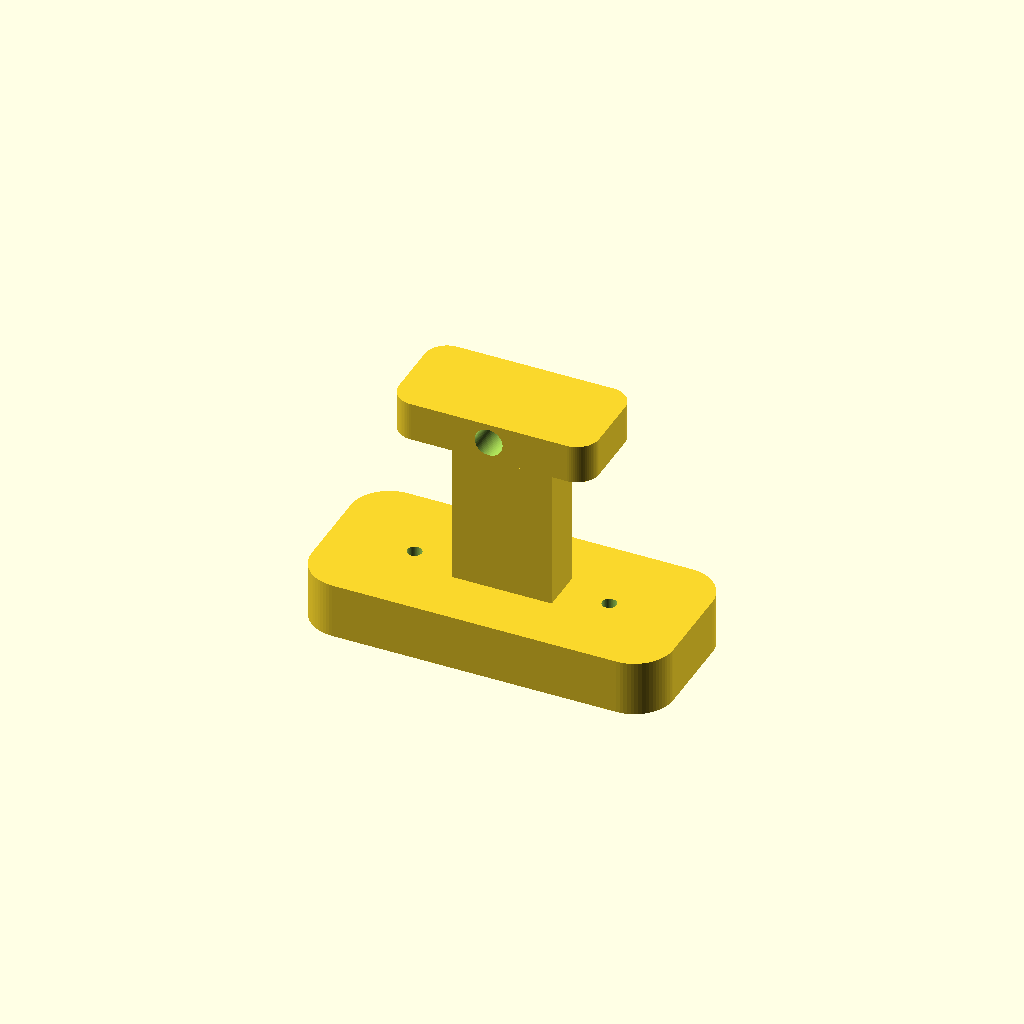
Cell 1: the model at its default parameters.
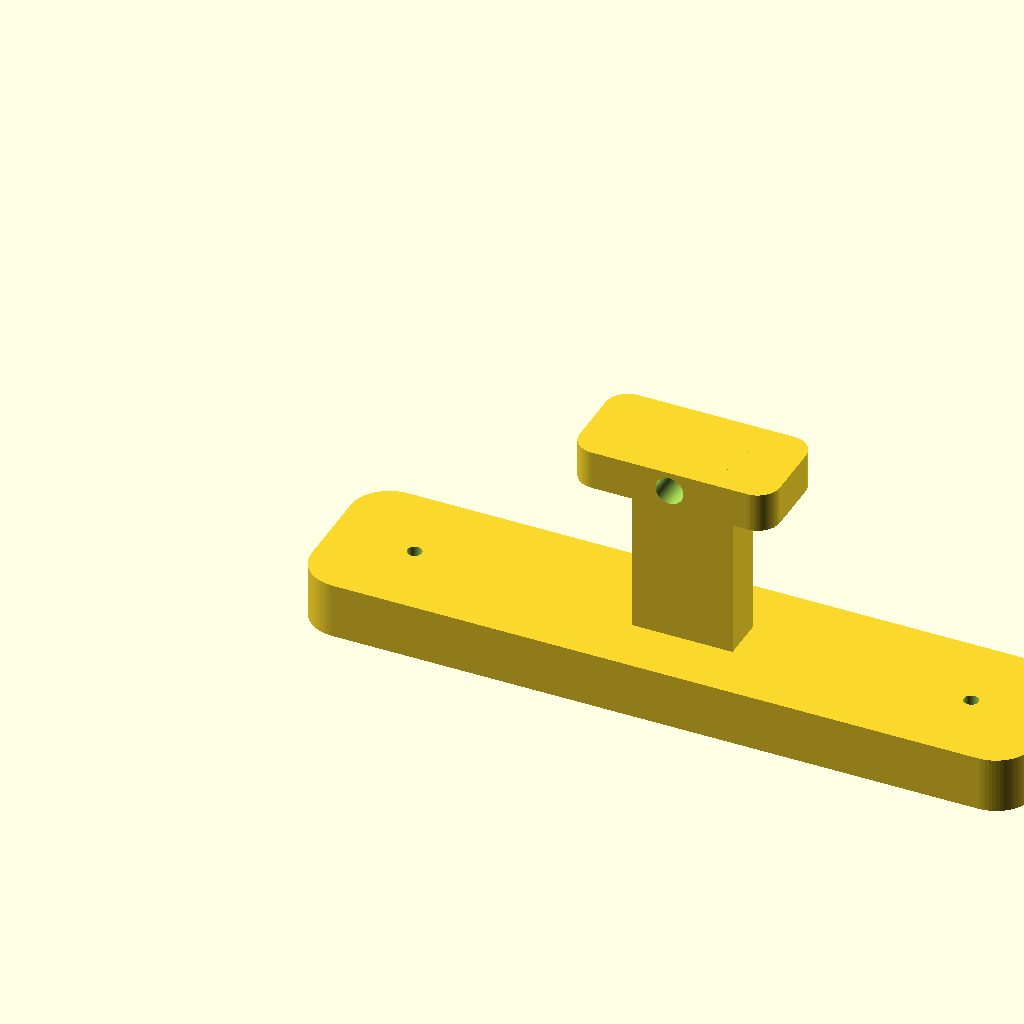
Cell 2 — foot_len set to 260, the other parameters unchanged.
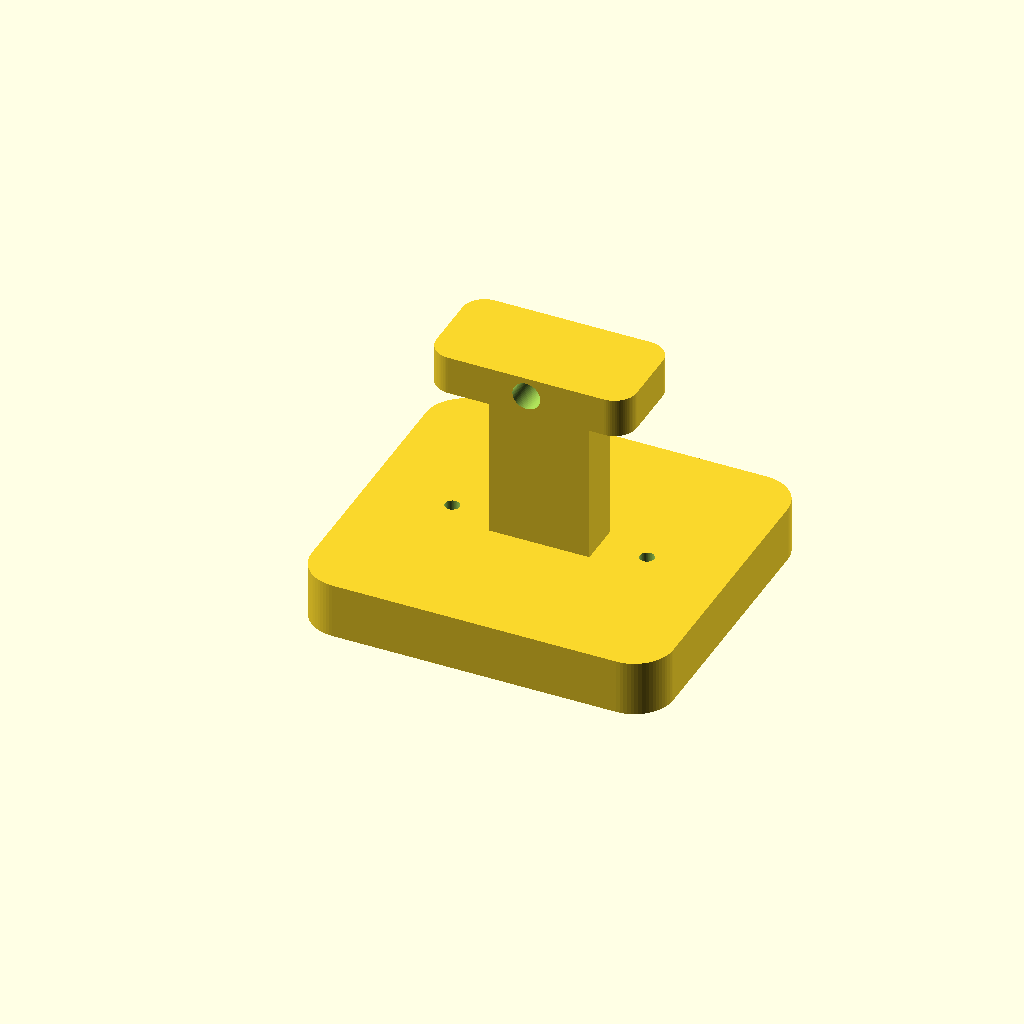
Cell 3: the same model with foot_w = 116.
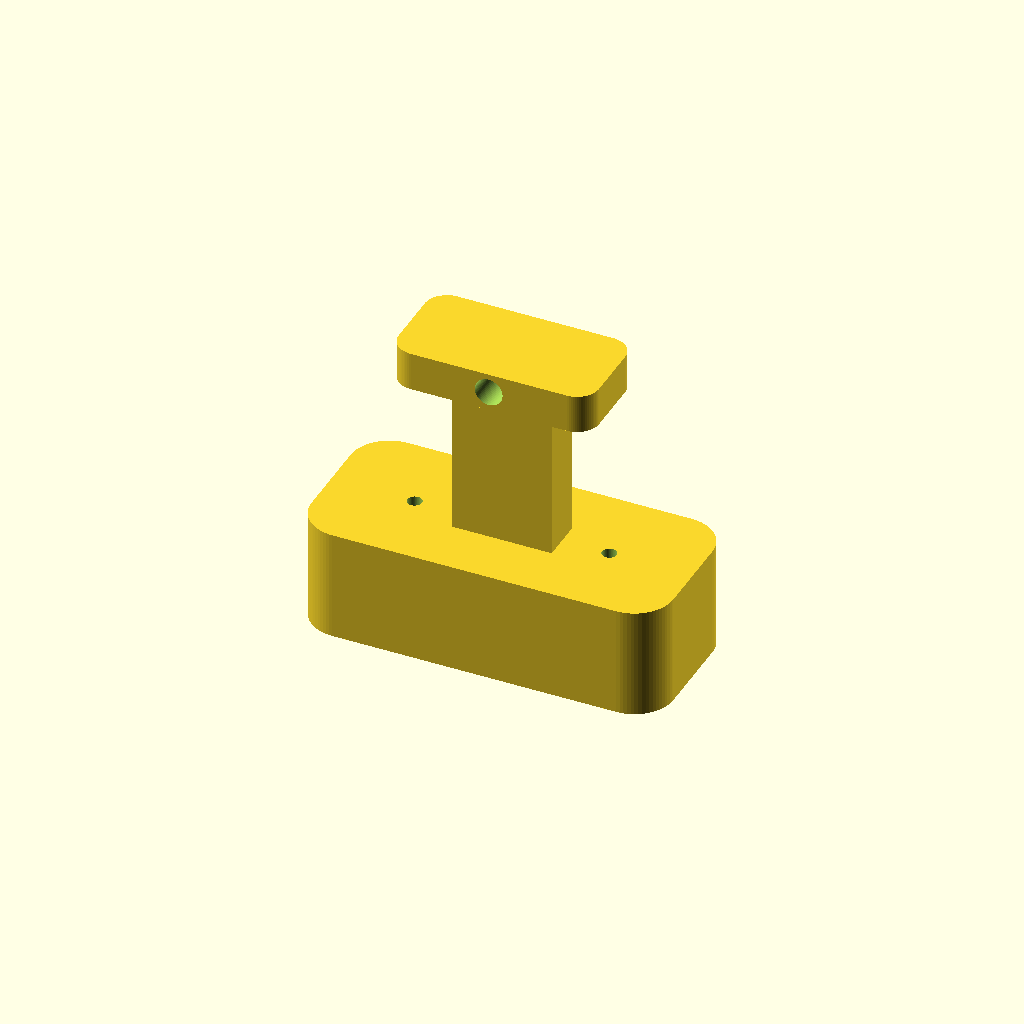
Cell 4 — foot_h set to 40, the other parameters unchanged.
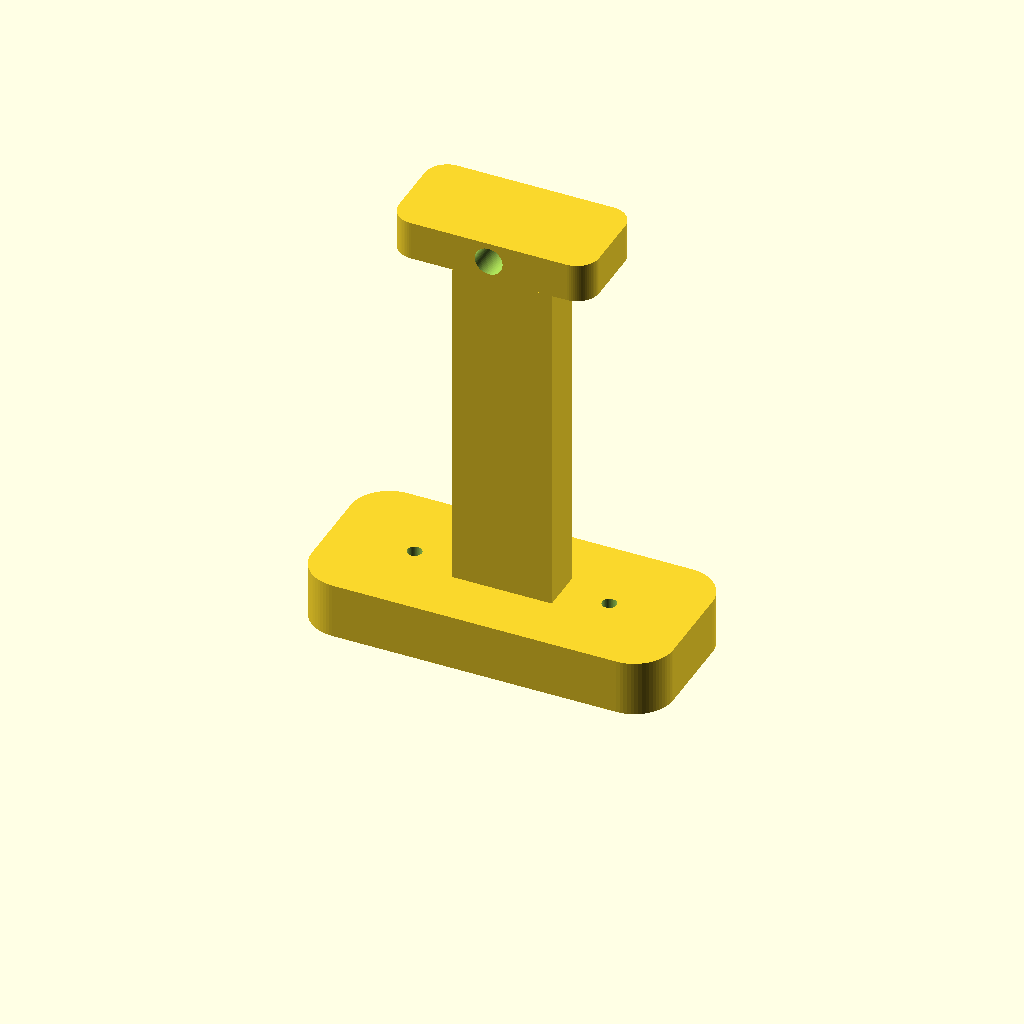
Cell 5: leg_h = 144 (everything else at default).
All cells are drawn from one camera (rotation 55°, 0°, 25°, orthographic, colour scheme Cornfield), so only the parameter changes between them.
Source of the model, cad/3d-printable-base/stabilizer_foot.scad:
include <common.scad>

// Printable stabilizer foot. Use two at the front of the base.
// It is meant to touch the court during launch and lift during trolley transport.

foot_len = 130;
foot_w = 58;
foot_h = 20;
leg_h = 72;
mount_hole_d = 5.2;
printed_pin_d = 10;

module stabilizer_foot() {
    difference() {
        union() {
            rounded_plate([foot_len, foot_w, foot_h], 14);

            // vertical lug for printed hinge pin or shoulder bolt
            translate([foot_len / 2 - 18, foot_w / 2 - 8, foot_h])
                cube([36, 16, leg_h]);

            // wider top tab
            translate([foot_len / 2 - 36, foot_w / 2 - 18, foot_h + leg_h - 14])
                rounded_plate([72, 36, 14], 8);
        }

        // hinge pin hole
        translate([foot_len / 2, foot_w / 2, foot_h + leg_h - 7])
            rotate([90, 0, 0])
                cylinder(h=foot_w + 8, d=printed_pin_d, center=true);

        // rubber pad screw holes
        for (x = [30, foot_len - 30]) {
            translate([x, foot_w / 2, -1]) screw_hole(mount_hole_d, foot_h + 2);
        }

        // underside shallow pocket for rubber strip
        translate([16, 10, -1]) rounded_plate([foot_len - 32, foot_w - 20, 5], 8);
    }
}

module printed_hinge_pin() {
    cylinder(h=foot_w + 14, d=printed_pin_d - 0.4);
    translate([0, 0, -2]) cylinder(h=2, d=printed_pin_d + 5);
    translate([0, 0, foot_w + 14]) cylinder(h=2, d=printed_pin_d + 5);
}

stabilizer_foot();
// translate([170, 0, 0]) printed_hinge_pin();
Customizer parameters (derived from the source; name, type, default, range or options):
foot_len: number, default 130
foot_w: number, default 58
foot_h: number, default 20
leg_h: number, default 72
mount_hole_d: number, default 5.2
printed_pin_d: number, default 10
